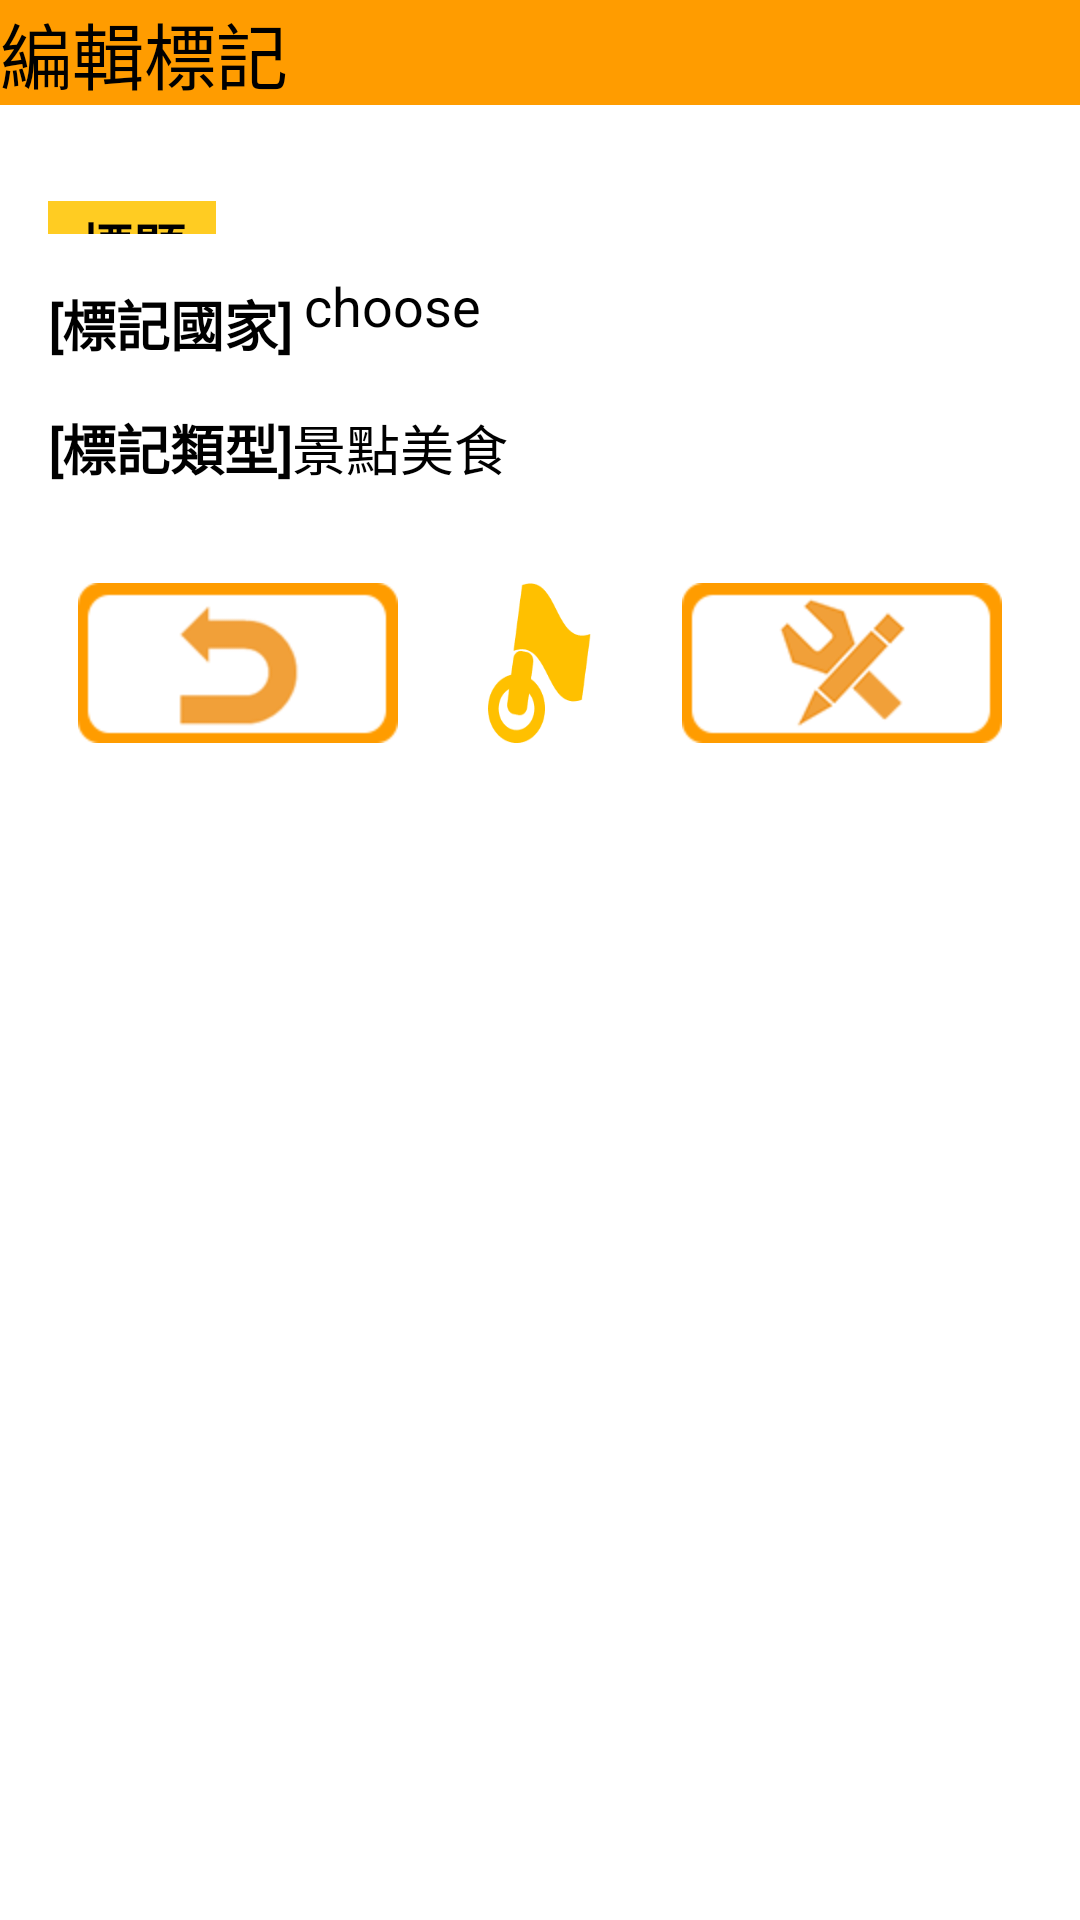

This screen was rendered from an Android layout file. Write that file and the resources it references.
<!-- AndroidManifest.xml: application theme MyTheme -->
<!-- res/layout/activity_edit_info.xml -->
<?xml version="1.0" encoding="utf-8"?>
<android.support.constraint.ConstraintLayout
    xmlns:android="http://schemas.android.com/apk/res/android"
    xmlns:app="http://schemas.android.com/apk/res-auto"
    xmlns:tools="http://schemas.android.com/tools"
    android:layout_width="match_parent"
    android:layout_height="match_parent">

    <android.support.v7.widget.Toolbar
        android:id="@+id/toolbar_edit"
        android:layout_width="match_parent"
        android:layout_height="wrap_content"
        android:background="@color/colorPrimary"
        app:titleTextColor="@color/colorBarText"
        tools:ignore="MissingConstraints">

        <TextView
            android:id="@+id/toolbarText_edit"
            android:layout_width="wrap_content"
            android:layout_height="wrap_content"
            android:text="@string/actionbar_editPins"
            android:textSize="24sp"
            tools:layout_editor_absoluteX="16dp"
            tools:layout_editor_absoluteY="15dp"></TextView>
    </android.support.v7.widget.Toolbar>

    <TableLayout
        android:id="@+id/tableLayout"
        android:layout_width="wrap_content"
        android:layout_height="wrap_content"
        android:layout_marginStart="16dp"
        android:layout_marginTop="32dp"
        app:layout_constraintStart_toStartOf="parent"
        app:layout_constraintTop_toBottomOf="@+id/toolbar_edit">

        <TableRow
            android:id="@+id/title"
            android:layout_width="match_parent"
            android:layout_height="match_parent"
            android:background="@android:color/white"
            android:paddingBottom="2dp">

            <TextView
                android:id="@+id/textView3"
                android:layout_width="wrap_content"
                android:layout_height="match_parent"
                android:layout_marginRight="5dp"
                android:background="#FFCC22"
                android:fontFamily="@font/jf_open"
                android:paddingLeft="10dp"
                android:paddingTop="2dp"
                android:paddingRight="10dp"
                android:text="@string/pinTitle"
                android:textColor="@color/common_google_signin_btn_text_dark_focused"
                android:textSize="18sp"
                android:textStyle="bold" />

            <EditText
                android:id="@+id/titleEt"
                android:layout_width="match_parent"
                android:layout_height="wrap_content"
                android:layout_weight="2"
                android:background="#FFFFBB"
                android:ems="10"
                android:focusableInTouchMode="true"
                android:fontFamily="@font/jf_open"
                android:inputType="textPersonName"
                android:maxLength="15"
                android:padding="2dp" />

        </TableRow>

    </TableLayout>

    <LinearLayout
        android:id="@+id/country_layout"
        android:layout_width="wrap_content"
        android:layout_height="wrap_content"
        android:layout_marginStart="16dp"
        android:layout_marginLeft="16dp"
        android:layout_marginTop="8dp"
        android:orientation="horizontal"
        app:layout_constraintStart_toStartOf="parent"
        app:layout_constraintTop_toBottomOf="@+id/tableLayout">

        <TextView
            android:id="@+id/textView5"
            android:layout_width="match_parent"
            android:layout_height="match_parent"
            android:layout_marginRight="4dp"
            android:gravity="center"
            android:text="@string/title_country"
            android:textColor="@color/common_google_signin_btn_text_dark_focused"
            android:textSize="18sp"
            android:textStyle="bold"
            android:fontFamily="@font/jf_open"/>

        <Button
            android:id="@+id/selectCountryBtn"
            style="@style/Widget.AppCompat.Button.Borderless"
            android:layout_width="200dp"
            android:layout_height="wrap_content"
            android:layout_weight="1"
            android:onClick="selectCountry"
            android:text="choose"
            android:textAllCaps="false"
            android:textSize="18sp" />

        <ImageView
            android:id="@+id/countryLogoIv"
            android:layout_width="39dp"
            android:layout_height="40dp"
            android:layout_gravity="center"
            android:fontFamily="@font/jf_open"/>
    </LinearLayout>

    <LinearLayout
        android:id="@+id/pin_type_layout"
        android:layout_width="match_parent"
        android:layout_height="wrap_content"
        android:layout_marginStart="16dp"
        android:layout_marginLeft="16dp"
        android:layout_marginTop="8dp"
        android:orientation="horizontal"
        app:layout_constraintStart_toStartOf="parent"
        app:layout_constraintTop_toBottomOf="@+id/country_layout">

        <TextView
            android:id="@+id/textView12"
            android:layout_width="wrap_content"
            android:layout_height="wrap_content"
            android:text="@string/title_pin_type"
            android:textColor="@color/common_google_signin_btn_text_dark_focused"
            android:textSize="18sp"
            android:textStyle="bold"
            android:fontFamily="@font/jf_open"/>

        <RadioGroup
            android:id="@+id/marker_type_group"
            android:layout_width="match_parent"
            android:layout_height="match_parent"
            android:checkedButton="@+id/attractions_radioButton"
            android:orientation="horizontal">

            <RadioButton
                android:id="@+id/attractions_radioButton"
                android:layout_width="wrap_content"
                android:layout_height="wrap_content"
                android:text="@string/selection_attraction"
                android:textSize="18sp"
                android:fontFamily="@font/jf_open"/>

            <RadioButton
                android:id="@+id/food_radioButton"
                android:layout_width="wrap_content"
                android:layout_height="wrap_content"
                android:text="@string/selection_food"
                android:textSize="18sp"
                android:fontFamily="@font/jf_open"/>
        </RadioGroup>
    </LinearLayout>

    <LinearLayout
        android:layout_width="match_parent"
        android:layout_height="wrap_content"
        android:layout_marginStart="16dp"
        android:layout_marginTop="32dp"
        android:layout_marginEnd="16dp"
        android:gravity="center"
        android:orientation="horizontal"
        app:layout_constraintEnd_toEndOf="parent"
        app:layout_constraintStart_toStartOf="parent"
        app:layout_constraintTop_toBottomOf="@+id/pin_type_layout">

        <Button
            android:id="@+id/doBack"
            android:layout_width="wrap_content"
            android:layout_height="wrap_content"
            android:layout_marginLeft="10dp"
            android:background="@drawable/return_click"
            android:onClick="goBack"
            app:layout_constraintEnd_toStartOf="@+id/doEdit"
            app:layout_constraintTop_toBottomOf="@+id/pin_type_layout" />

        <Space
            android:layout_width="wrap_content"
            android:layout_height="wrap_content"
            android:layout_weight="1" />

        <Button
            android:id="@+id/goToMapBtn"
            android:layout_width="4dp"
            android:layout_height="match_parent"
            android:layout_weight="1"
            android:background="@drawable/single_location_click"
            android:onClick="showMap" />

        <Space
            android:layout_width="wrap_content"
            android:layout_height="wrap_content"
            android:layout_weight="1" />

        <Button
            android:id="@+id/doEdit"
            android:layout_width="wrap_content"
            android:layout_height="wrap_content"
            android:layout_marginRight="10dp"
            android:background="@drawable/edit_click"
            android:onClick="doUpdate"
            app:layout_constraintEnd_toEndOf="parent"
            app:layout_constraintStart_toStartOf="parent"
            app:layout_constraintTop_toBottomOf="@+id/pin_type_layout" />

    </LinearLayout>

</android.support.constraint.ConstraintLayout>
<!-- resources referenced by this layout -->
<resources>
  <color name="colorBarText">#000000</color>
  <color name="colorPrimary">#FF9C00</color>
  <!-- drawable edit_click (drawable) -->
  <?xml version="1.0" encoding="utf-8"?>
  <selector xmlns:android="http://schemas.android.com/apk/res/android">
      <item android:state_pressed="true" android:drawable="@mipmap/editbtn_click" />
      <item android:state_enabled="false" android:drawable="@mipmap/editbtn_click" />
      <item android:state_pressed="false" android:drawable="@mipmap/editbtn" />
  </selector>
  <!-- drawable return_click (drawable) -->
  <?xml version="1.0" encoding="utf-8"?>
  <selector xmlns:android="http://schemas.android.com/apk/res/android">
      <item android:state_pressed="true" android:drawable="@mipmap/returnbtn_click" />
      <item android:state_pressed="false" android:drawable="@mipmap/returnbtn" />
  </selector>
  <!-- drawable single_location_click (drawable) -->
  <?xml version="1.0" encoding="utf-8"?>
  <selector xmlns:android="http://schemas.android.com/apk/res/android">
      <item android:state_pressed="true" android:drawable="@mipmap/single_position_click" />
      <item android:state_pressed="false" android:drawable="@mipmap/single_position" />
  </selector>
  <string name="actionbar_editPins">編輯標記</string>
  <string name="pinTitle">標題</string>
  <string name="selection_attraction">景點</string>
  <string name="selection_food">美食</string>
  <string name="title_country">[標記國家]</string>
  <string name="title_pin_type">[標記類型]</string>
</resources>
